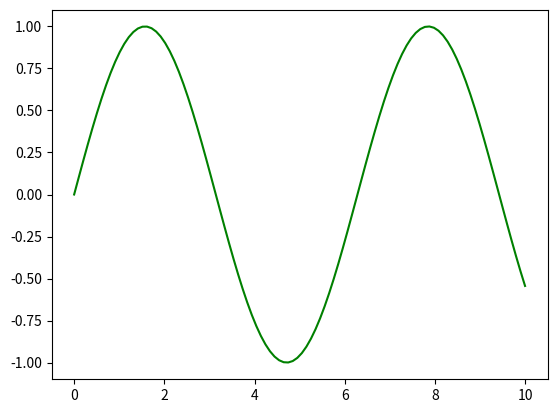

This figure's Python source:
import numpy as np
import matplotlib.pyplot as plt


def main():
    x = np.linspace(0, 10, 100)
    y = np.sin(x)
    fig, ax = plt.subplots()
    ax.plot(x, y, color="g")
    return fig


if __name__ == "__main__":
    fig = main()
    fig.savefig("output.png")
